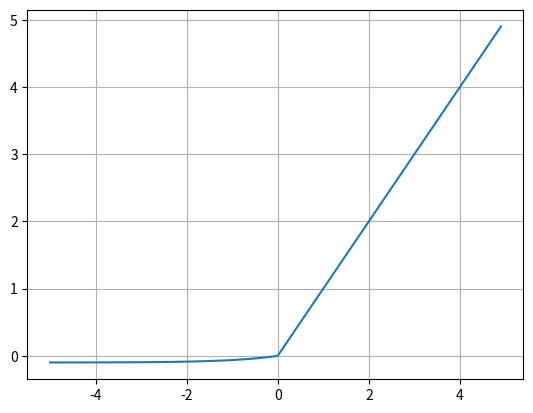

Write the Python code that produced this figure.
import numpy as np
import matplotlib.pyplot as plt

# def elu(x, alpha=0.1):
#     if x >= 0:
#         return x
#     else:
#         return alpha * (np.exp(x) - 1)

elu = lambda x, alpha=0.1: np.where(x >= 0, x, alpha * (np.exp(x) - 1))

x = np.arange(-5,5,0.1)
y = elu(x)

plt.plot(x,y)
plt.grid()
plt.show()